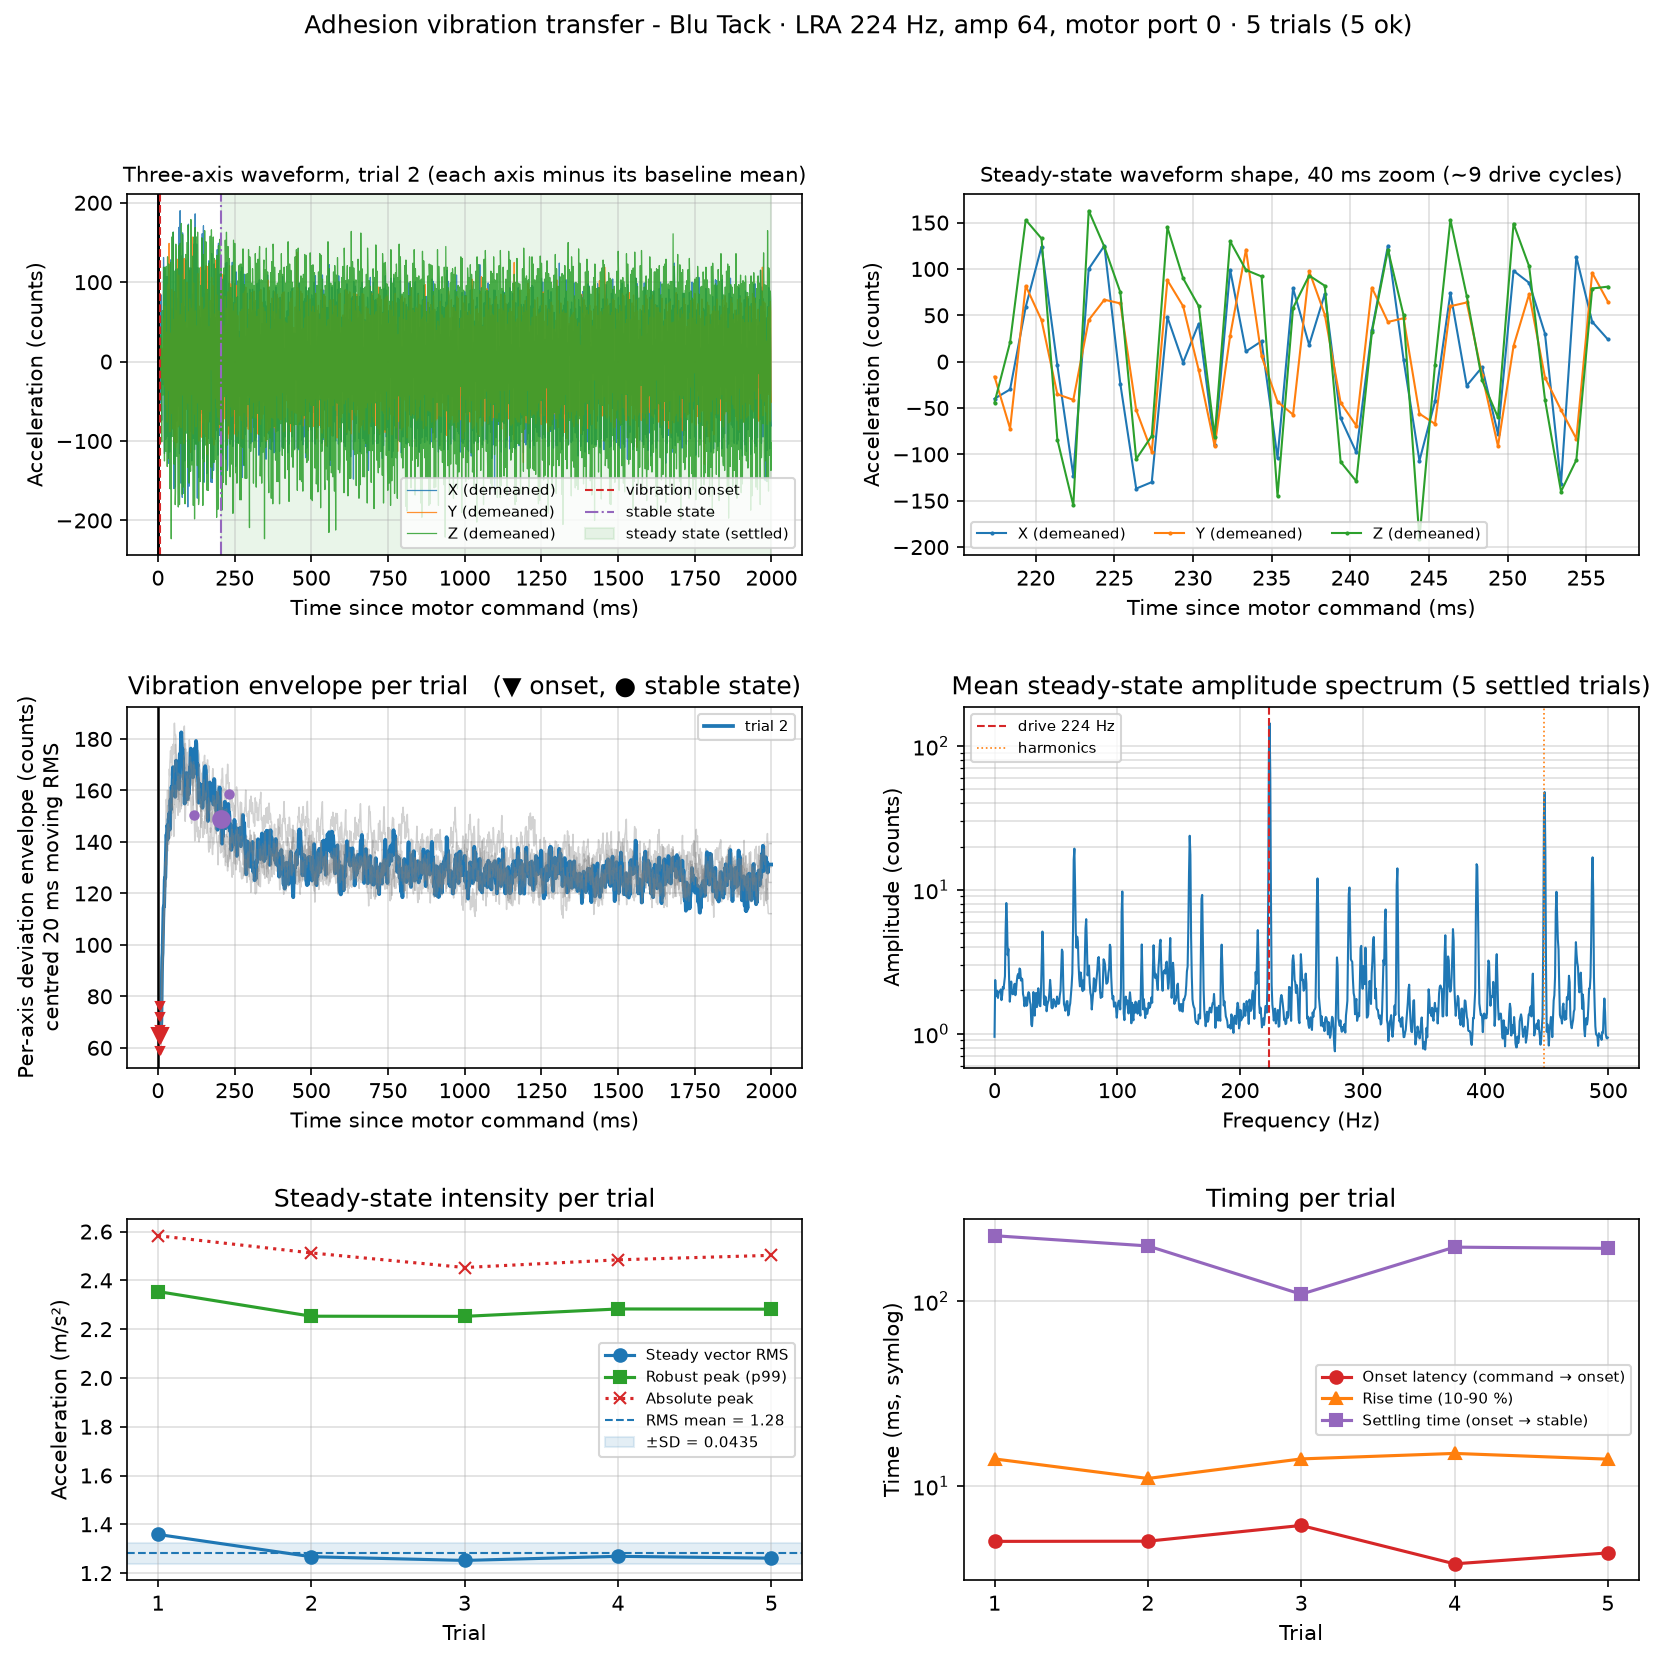

Source data for this figure (header and first rows):
adhesion_method, adhesion_method_id, trial_id, status, frequency_hz, amp, motor_index, acc_sensor_id, baseline_n_samples, vibration_n_samples, sample_rate_hz, sampling_interval_ms, vib_duration_s, baseline_duration_s, command_time_s, onset_time_s, stable_time_s, steady_start_time_s, steady_end_time_s, onset_latency_from_command_ms, settling_time_from_onset_ms, stable_latency_from_command_ms, rise_time_10_90_ms, steady_region_source
Blu Tack, blu_tack, 1, ok, 224, 64, 0, 0, 1150, 2000, 999.9, 1, 2.00, 1.00, 1785428560, 1785428560, 1785428560, 1785428560, 1785428562, 7.311, 226.1, 233.4, 14.03, settled
Blu Tack, blu_tack, 2, ok, 224, 64, 0, 0, 1969, 2001, 1000, 0.9996, 2.00, 1.00, 1785428564, 1785428564, 1785428564, 1785428564, 1785428566, 7.320, 199.1, 206.4, 11, settled
Blu Tack, blu_tack, 3, ok, 224, 64, 0, 0, 1967, 2000, 1000, 1, 2.00, 1.00, 1785428568, 1785428568, 1785428568, 1785428568, 1785428570, 8.087, 109.1, 117.2, 14.04, settled
Blu Tack, blu_tack, 4, ok, 224, 64, 0, 0, 1967, 2001, 1000, 0.9996, 2.00, 1.00, 1785428572, 1785428572, 1785428572, 1785428572, 1785428574, 6.218, 196.1, 202.3, 15.03, settled
Blu Tack, blu_tack, 5, ok, 224, 64, 0, 0, 1968, 2001, 1000, 0.9998, 2.00, 1.00, 1785428576, 1785428576, 1785428576, 1785428576, 1785428578, 6.750, 193.1, 199.9, 13.99, settled
